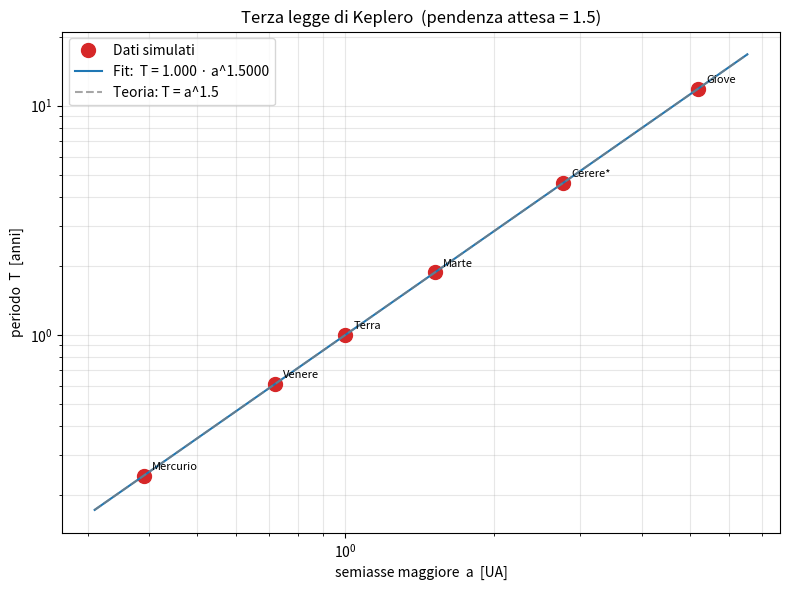
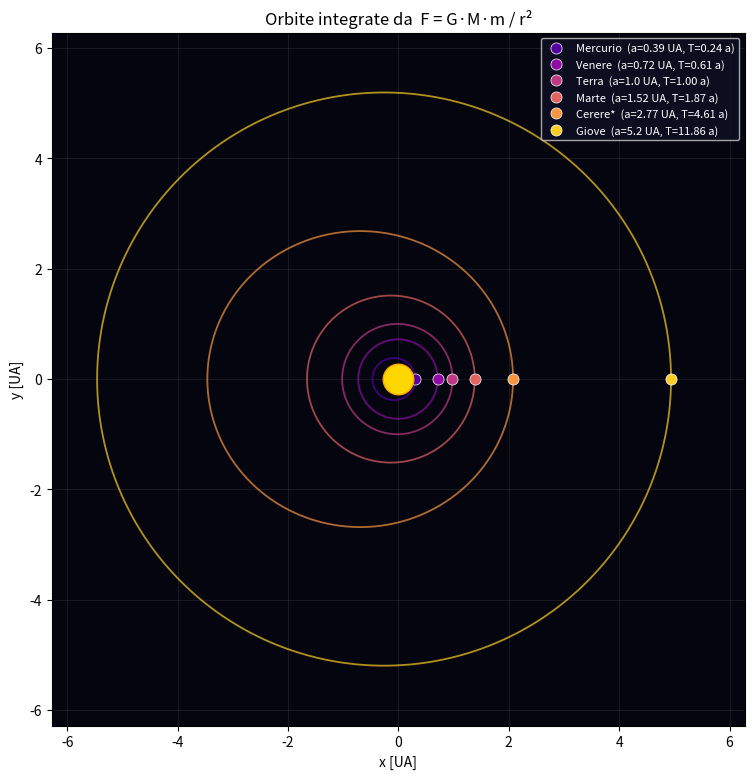

These figures' Python source, in order:
"""
Simulazione della Terza Legge di Keplero  (T² ∝ a³)
====================================================

Derivazione teorica
-------------------
Partiamo da due sole leggi di Newton (Principia, 1687):

    (1)  F = m · a              seconda legge della dinamica
    (2)  F = G · M · m / r²     legge di gravitazione universale

Uguagliando F nelle due equazioni si ricava l'accelerazione che il Sole
(massa M) imprime al pianeta (massa m):

    a(r) = - G·M / r²  ·  r̂

Questa è una equazione differenziale vettoriale del secondo ordine.
La sua soluzione analitica (Newton, conica → ellisse) porta alla
formula chiusa della terza legge di Keplero:

    T² = (4π² / G·M) · a³        →     T² / a³ = costante

In questa simulazione *non* imponiamo mai questa relazione: ci limitiamo a
integrare numericamente a(r) con il metodo di Velocity Verlet partendo
dal perielio, misuriamo il periodo T per orbite con semiassi a diversi e
verifichiamo che il fit log–log di T vs a abbia pendenza ≈ 1.5
(ovvero T ∝ a^(3/2) ⇒ T² ∝ a³).

La terza legge di Keplero (1619) emerge così come *conseguenza* della
gravitazione universale, non come postulato indipendente.

Unità di misura
---------------
    distanze :  UA  (unità astronomica)
    tempo    :  anni
    massa    :  masse solari

Applicando T² = 4π²/GM · a³ alla Terra (a = 1 UA, T = 1 anno, M = 1 M☉):

        GM_sole = 4 π²   [UA³ / anno²]

"""

import numpy as np
import matplotlib.pyplot as plt
from matplotlib.animation import FuncAnimation


# Costante gravitazionale × massa del Sole nelle nostre unità.
# Deriva da T² = 4π²/GM · a³ applicata alla Terra (a=1, T=1).
GM = 4.0 * np.pi**2


# ---------------------------------------------------------------------------
#  Classe Orbita
# ---------------------------------------------------------------------------

class Orbita:
    """Orbita kepleriana piana attorno al Sole.

    L'orbita è definita da:
        a : semiasse maggiore        [UA]
        e : eccentricità             [adimensionale, 0 ≤ e < 1]

    Le condizioni iniziali sono prese al perielio (punto più vicino al
    Sole), dove la velocità è perpendicolare al raggio vettore.
    """

    def __init__(self, a, e, nome=""):
        self.a = a
        self.e = e
        self.nome = nome or f"a={a} UA"

        # --- condizioni iniziali al perielio ---
        # Distanza al perielio:       r_p = a (1 - e)
        # Velocità al perielio (vis-viva):
        #     v_p = sqrt( GM/a · (1+e)/(1-e) )
        r_peri = a * (1.0 - e)
        v_peri = np.sqrt(GM / a * (1.0 + e) / (1.0 - e))

        self.r0 = np.array([r_peri, 0.0])
        self.v0 = np.array([0.0,     v_peri])

        # risultati popolati da integra()
        self.t      = None
        self.pos    = None
        self.vel    = None
        self.E      = None
        self.T_sim  = None

    # -----------------------------------------------------------------
    # Forza e energia: contengono *tutta* la fisica della simulazione
    # -----------------------------------------------------------------

    @staticmethod
    def accelerazione(r):
        """Accelerazione gravitazionale newtoniana.

        Dalle (1) e (2):  a = F/m = -GM/r² · r̂
        (segno meno = sempre attrattiva verso il Sole, posto in origine).
        """
        d = np.linalg.norm(r)
        return -GM * r / d**3

    @staticmethod
    def energia(r, v):
        """Energia meccanica specifica (per unità di massa).

            E/m = ½ v² - GM/r

        Per un'orbita chiusa kepleriana deve restare costante: la sua
        variazione è il nostro indicatore di affidabilità numerica.
        """
        return 0.5 * np.dot(v, v) - GM / np.linalg.norm(r)

    # -----------------------------------------------------------------
    # Integratore: Velocity Verlet (simplettico)
    # -----------------------------------------------------------------

    def integra(self, dt, t_max):
        """Integra il moto con il metodo di Velocity Verlet.

        Schema (un passo da t a t+dt):
            r(t+dt) = r(t) + v(t)·dt + ½ a(t) dt²
            a(t+dt) = -GM · r(t+dt)/|r(t+dt)|³
            v(t+dt) = v(t) + ½ [a(t) + a(t+dt)] · dt

        È un integratore *simplettico*: conserva ottimamente l'energia
        su tempi lunghi, requisito essenziale per orbite chiuse.
        L'integrazione si interrompe automaticamente quando il pianeta
        torna al perielio (rilevamento del periodo).
        """
        n_max = int(t_max / dt) + 2
        pos = np.zeros((n_max, 2))
        vel = np.zeros((n_max, 2))
        E   = np.zeros(n_max)
        t   = np.arange(n_max) * dt

        pos[0] = self.r0
        vel[0] = self.v0
        E[0]   = self.energia(pos[0], vel[0])
        a_curr = self.accelerazione(pos[0])

        T_sim = None
        v_r_prev = 0.0          # al perielio iniziale dr/dt = 0
        i_end = n_max - 1

        for i in range(1, n_max):
            # --- passo di Verlet ---
            pos[i] = pos[i-1] + vel[i-1] * dt + 0.5 * a_curr * dt**2
            a_new  = self.accelerazione(pos[i])
            vel[i] = vel[i-1] + 0.5 * (a_curr + a_new) * dt
            a_curr = a_new
            E[i]   = self.energia(pos[i], vel[i])

            # --- rilevamento ritorno al perielio ---
            # v_r = (r · v) / |r|  è la velocità radiale.
            # Al perielio r è minimo ⇒ v_r = 0; subito dopo v_r > 0
            # (il pianeta si allontana), all'afelio v_r di nuovo = 0,
            # poi v_r < 0 fino al perielio successivo (cambio di segno).
            r_mag = np.linalg.norm(pos[i])
            v_r   = np.dot(pos[i], vel[i]) / r_mag
            if T_sim is None and i > 20:
                if v_r_prev < 0.0 and v_r >= 0.0:
                    # interpolazione lineare per stimare meglio l'istante
                    frac = -v_r_prev / (v_r - v_r_prev)
                    T_sim = t[i-1] + frac * dt
                    i_end = i
                    break
            v_r_prev = v_r

        # tronchiamo gli array al primo periodo completo
        self.pos   = pos[:i_end+1]
        self.vel   = vel[:i_end+1]
        self.E     = E[:i_end+1]
        self.t     = t[:i_end+1]
        self.T_sim = T_sim
        return self.t, self.pos


# ---------------------------------------------------------------------------
#  Simulazione di più orbite
# ---------------------------------------------------------------------------

def simula_orbite(parametri, passi_per_orbita=10000):
    """Crea e integra una lista di orbite.

    parametri : lista di (a, e, nome)
    passi_per_orbita : risoluzione temporale (dt ≈ T/passi_per_orbita)
    """
    orbite = []
    for a, e, nome in parametri:
        orb = Orbita(a, e, nome)
        # T atteso da Keplero per scegliere dt (lo usiamo SOLO per
        # dimensionare il passo: il valore vero di T lo misureremo).
        T_atteso = a ** 1.5
        dt = T_atteso / passi_per_orbita
        orb.integra(dt=dt, t_max=2.0 * T_atteso)
        orbite.append(orb)
        print(f"  • {nome:<10s}  a={a:5.2f} UA  e={e:4.2f}  "
              f"T_sim={orb.T_sim:7.4f} anni  "
              f"ΔE/|E|={(orb.E.max()-orb.E.min())/abs(orb.E[0]):.2e}")
    return orbite


# ---------------------------------------------------------------------------
#  Grafico log–log
# ---------------------------------------------------------------------------

def grafico_log_log(orbite, salva="keplero_loglog.png"):
    """Grafico log T vs log a con fit lineare.

    Se T = k · a^m  ⇒  log T = m · log a + log k.
    La terza legge di Keplero predice m = 1.5 (cioè T² ∝ a³).
    """
    a_vals = np.array([o.a     for o in orbite])
    T_vals = np.array([o.T_sim for o in orbite])

    log_a = np.log10(a_vals)
    log_T = np.log10(T_vals)
    m, q = np.polyfit(log_a, log_T, 1)

    fig, ax = plt.subplots(figsize=(8, 6))
    ax.loglog(a_vals, T_vals, 'o', color='#d62728',
              markersize=10, label='Dati simulati')
    a_fit = np.logspace(np.log10(a_vals.min()) - 0.1,
                        np.log10(a_vals.max()) + 0.1, 100)
    T_fit = 10**q * a_fit**m
    ax.loglog(a_fit, T_fit, '-', color='#1f77b4',
              label=f'Fit:  T = {10**q:.3f} · a^{m:.4f}')

    # linea teorica T = a^1.5 per confronto
    ax.loglog(a_fit, a_fit**1.5, '--', color='gray', alpha=0.7,
              label='Teoria: T = a^1.5')

    for o in orbite:
        ax.annotate(o.nome, (o.a, o.T_sim),
                    xytext=(6, 4), textcoords='offset points', fontsize=8)

    ax.set_xlabel("semiasse maggiore  a  [UA]")
    ax.set_ylabel("periodo  T  [anni]")
    ax.set_title("Terza legge di Keplero  (pendenza attesa = 1.5)")
    ax.grid(True, which='both', alpha=0.3)
    ax.legend(loc='upper left')
    fig.tight_layout()
    if salva:
        fig.savefig(salva, dpi=130)
    return fig, m, q


# ---------------------------------------------------------------------------
#  Animazione
# ---------------------------------------------------------------------------

def animazione(orbite, n_frames=300, salva_png="keplero_orbite.png",
               salva_anim=None):
    """Animazione delle orbite attorno al Sole.

    Ogni pianeta avanza nel suo tempo proprio: in un dato intervallo
    di animazione, i pianeti veloci (a piccolo) completano più giri di
    quelli lenti (a grande), rendendo *visivamente* la terza legge.
    """
    fig, ax = plt.subplots(figsize=(9, 9))
    r_max = max(o.a * (1.0 + o.e) for o in orbite) * 1.15
    ax.set_xlim(-r_max, r_max)
    ax.set_ylim(-r_max, r_max)
    ax.set_aspect('equal')
    ax.set_facecolor('#05050f')
    ax.set_title("Orbite integrate da  F = G·M·m / r²")
    ax.set_xlabel("x [UA]"); ax.set_ylabel("y [UA]")
    ax.grid(True, color='white', alpha=0.08)

    # Sole
    ax.plot(0, 0, marker='o', color='gold', markersize=22,
            markeredgecolor='orange', zorder=5)

    colori   = plt.cm.plasma(np.linspace(0.15, 0.9, len(orbite)))
    scie     = []
    pianeti  = []
    etichette = []
    for o, c in zip(orbite, colori):
        linea, = ax.plot([], [], '-', color=c, linewidth=1.3, alpha=0.7)
        punto, = ax.plot([], [], 'o', color=c, markersize=8,
                          markeredgecolor='white', markeredgewidth=0.5)
        scie.append(linea)
        pianeti.append(punto)
        etichette.append(f"{o.nome}  (a={o.a} UA, T={o.T_sim:.2f} a)")
    ax.legend(pianeti, etichette, loc='upper right', fontsize=8,
              facecolor='#101025', labelcolor='white', framealpha=0.8)

    # tempo totale dell'animazione: 1.2 periodi del pianeta più lento
    T_max   = max(o.T_sim for o in orbite)
    t_total = 1.2 * T_max
    dt_anim = t_total / n_frames

    def update(frame):
        t_curr = frame * dt_anim
        for o, linea, punto in zip(orbite, scie, pianeti):
            n = len(o.pos)
            if t_curr < o.T_sim:
                # prima orbita in corso: la scia cresce
                idx = int((t_curr / o.T_sim) * (n - 1))
                linea.set_data(o.pos[:idx+1, 0], o.pos[:idx+1, 1])
            else:
                # ellisse già completata: scia = orbita intera
                linea.set_data(o.pos[:, 0], o.pos[:, 1])
                t_in_orb = t_curr % o.T_sim
                idx = int((t_in_orb / o.T_sim) * (n - 1))
            punto.set_data([o.pos[idx, 0]], [o.pos[idx, 1]])
        return scie + pianeti

    anim = FuncAnimation(fig, update, frames=n_frames,
                         interval=40, blit=True)

    # frame statico per la relazione (tutte le orbite complete)
    for o, linea, punto in zip(orbite, scie, pianeti):
        linea.set_data(o.pos[:, 0], o.pos[:, 1])
        punto.set_data([o.pos[0, 0]], [o.pos[0, 1]])
    if salva_png:
        fig.savefig(salva_png, dpi=130, facecolor=fig.get_facecolor())

    if salva_anim:
        try:
            anim.save(salva_anim, fps=25, dpi=100)
            print(f"  Animazione salvata in {salva_anim}")
        except Exception as exc:
            print(f"  (animazione non salvata: {exc})")

    return fig, anim


# ---------------------------------------------------------------------------
#  Tabella e riassunto
# ---------------------------------------------------------------------------

def stampa_tabella(orbite):
    """Tabella numerica dei risultati."""
    print("\n" + "=" * 78)
    print(f"{'pianeta':<10s} {'a [UA]':>8s} {'e':>6s}"
          f" {'T_sim [a]':>11s} {'T_teor [a]':>11s}"
          f" {'T²/a³':>10s} {'ΔE/|E| [%]':>12s}")
    print("-" * 78)
    risultati = []
    for o in orbite:
        T = o.T_sim
        T_teor   = o.a ** 1.5
        rapporto = T**2 / o.a**3
        dE_perc  = (o.E.max() - o.E.min()) / abs(o.E[0]) * 100
        print(f"{o.nome:<10s} {o.a:8.3f} {o.e:6.2f}"
              f" {T:11.5f} {T_teor:11.5f}"
              f" {rapporto:10.5f} {dE_perc:12.2e}")
        risultati.append((o.nome, o.a, o.e, T, rapporto, dE_perc))
    print("=" * 78)
    print("Nelle nostre unità (UA, anni, M☉) la terza legge prevede T²/a³ = 1.")
    print("ΔE/|E| piccolo conferma la stabilità del Velocity Verlet.")
    return risultati


def riassunto_relazione(orbite, pendenza, intercetta):
    """Riassunto finale formattato per essere incollato nella relazione."""
    a_vals = np.array([o.a     for o in orbite])
    T_vals = np.array([o.T_sim for o in orbite])
    rapporti = T_vals**2 / a_vals**3
    dE_max = max((o.E.max() - o.E.min()) / abs(o.E[0]) for o in orbite) * 100

    print("\n" + "*" * 78)
    print(" RIASSUNTO PER LA RELAZIONE ".center(78, "*"))
    print("*" * 78)
    print(f"""
Numero di orbite simulate:   {len(orbite)}
Semiassi (UA):               {', '.join(f'{a:.2f}' for a in a_vals)}
Integratore:                 Velocity Verlet (simplettico)
Unità:                       UA, anni, masse solari   →   GM_sole = 4π²

Risultato del fit log-log di T vs a :
    log T = m · log a + q
    pendenza  m = {pendenza:.5f}        (teoria: 1.5)
    intercetta q = {intercetta:.5f}      (teoria: 0)
    discrepanza relativa su m:  {abs(pendenza - 1.5)/1.5 * 100:.4f} %

Rapporto T²/a³ medio:  {rapporti.mean():.5f}  ±  {rapporti.std():.5f}
(valore teorico = 1.00000  →  la costante di Keplero)

Conservazione dell'energia:
    massima variazione relativa ΔE/|E| sul singolo periodo: {dE_max:.2e} %
    → la simulazione è numericamente affidabile.

Conclusione fisica:
    Partendo unicamente dalle due leggi di Newton
        F = m·a      (dinamica)
        F = G·M·m/r² (gravitazione universale, 1687)
    e integrando numericamente con Velocity Verlet, abbiamo OSSERVATO
    emergere la relazione  T² ∝ a³  (Keplero, 1619) per orbite di
    diversi semiassi ed eccentricità.

    La terza legge di Keplero NON è quindi un postulato indipendente,
    ma una conseguenza diretta della legge di gravitazione universale.
""")
    print("*" * 78)


# ---------------------------------------------------------------------------
#  Main
# ---------------------------------------------------------------------------

def main():
    # Sei orbite con semiassi che coprono ~ un fattore 12.
    # Eccentricità varie per mostrare che la legge vale anche per orbite
    # marcatamente ellittiche.
    parametri = [
        (0.39, 0.21, "Mercurio"),
        (0.72, 0.01, "Venere"),
        (1.00, 0.02, "Terra"),
        (1.52, 0.09, "Marte"),
        (2.77, 0.25, "Cerere*"),   # asteroide (eccentricità maggiorata)
        (5.20, 0.05, "Giove"),
    ]

    print("Integrazione delle orbite (Velocity Verlet)…\n")
    orbite = simula_orbite(parametri, passi_per_orbita=10000)

    # 1) tabella numerica
    stampa_tabella(orbite)

    # 2) grafico log–log con fit
    print("\nGenerazione grafico log–log…")
    _, pendenza, intercetta = grafico_log_log(orbite,
                                              salva="keplero_loglog.png")
    print("  salvato:  keplero_loglog.png")

    # 3) animazione + figura statica
    print("Generazione animazione…")
    animazione(orbite, n_frames=300,
               salva_png="keplero_orbite.png",
               salva_anim=None)   # impostare "keplero_orbite.gif" per salvare
    print("  salvato:  keplero_orbite.png")

    # 4) riassunto per la relazione
    riassunto_relazione(orbite, pendenza, intercetta)

    # Mostra le finestre (no-op in ambienti senza display)
    try:
        plt.show()
    except Exception:
        pass


if __name__ == "__main__":
    main()
